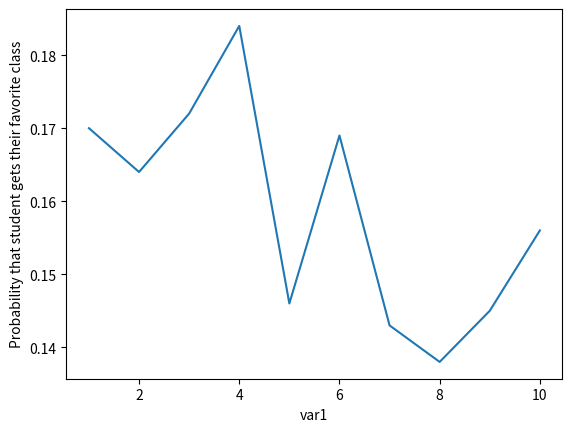
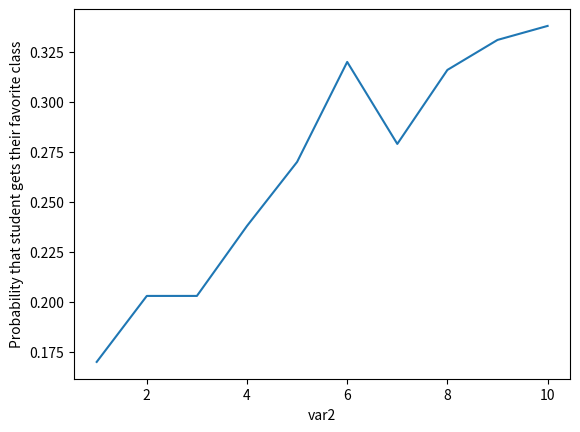

The script that saved these images, in order:
import numpy as np
import networkx as nx
import random
import matplotlib.pyplot as plt
from tqdm import tqdm

class CourseMechanism:
    def __init__(self, n, m, var1=1, var2=1):
        self.n = n # number of students
        self.m = m # number of teachers

        self.var1 = var1 # determines how correlated first round preferences are across students
        self.var2 = var2 # determines how correlated second round preferences are with first round

        self.teacher_preferences = {}
        self.student_preferences = {}
        self.student_matching = {}

        self.TTCpref = {}
        self.G = nx.DiGraph()
    
    """
    Returns:
        List of preference values for each student/teacher for each teacher/student
    """
    def generate_preferences(self):
        # Sample teacher preferences randomly
        self.teacher_preferences = [{i:np.random.uniform(0.0,10.0) for i in range(self.n)} for _ in range(self.m)]

        # Sample student preferences from multivariate normal distribution
        means = np.random.uniform(0.0,10.0,self.m)
        cov = np.diag(np.array([self.var1] * self.m))
        sample_prefs = np.random.multivariate_normal(means, cov)
        self.student_preferences = [{j:sample_prefs[j] for j in range(self.m)} for _ in range(self.n)]
    
    """
    Returns:
        List of preference values for each student for each teacher
    """
    def resample_preferences(self):
        for i, student in enumerate(self.student_preferences):
            means = np.array(list(student.values()))
            cov = np.diag(np.array([self.var2] * self.m))
            sample_prefs = np.random.multivariate_normal(means, cov)
            self.student_preferences[i] = {j:sample_prefs[j] for j in range(self.m)}

    """
    Args: 
        subset: subset of agents from preferences to rank
        preferences: preference (0-10 float) for each agent in index i
    Returns:
        List of indices ranked by most preferred first
    """
    def sort_preferences(self, subset, preferences):
        subset_dict = {index: preferences[index] for index in subset}
        sorted_pref = sorted(subset_dict.items(), key=lambda x: x[1], reverse=True)
        ranked_indices = [index for index, _ in sorted_pref]
        return ranked_indices

    """
    Returns:
        The probability that a student receives their most preferred matching
    """
    def prob_success(self):
        successful = 0
        for i, student in enumerate(self.student_preferences):
            full_preference = np.array(list(student.values()))
            max_preference = np.argmax(full_preference)
            if max_preference == self.student_matching[i]:
                successful += 1
        return successful / self.n

    """
    Args:
        capacity: maximum number of students allowed to each class
    Returns:
        a dictionary mapping each student to their accepted class
    """
    def studentDA(self, capacity):
        students = [self.sort_preferences([i for i in range(len(self.teacher_preferences))], preference) for preference in self.student_preferences]
        teacher_matching = {i:[] for i in range(len(self.teacher_preferences))}
        student_matching = {j:-1 for j in range(len(students))} # -1 implies unmatched
        at_capacity = False
        exhausted = False
        all_matched = False
        while not at_capacity and not exhausted and not all_matched:
            to_check = {} # Dict of teachers to check for each n student, -1 implies no proposal was made this round
            # Make proposals for unmatched students
            for i, ranking in enumerate(students):
                if student_matching[i] == -1:
                    proposal = ranking.pop(0)
                    to_check[i] = proposal
            # Iterate and evaluate through each proposal
            for student, teacher in to_check.items():
                # Just accept proposal if not at capacity
                if len(teacher_matching[teacher]) < capacity: 
                    teacher_matching[teacher].append(student)
                    student_matching[student] = teacher 
                    self.sort_preferences(teacher_matching[teacher], self.teacher_preferences[teacher])
                else:
                    if self.teacher_preferences[teacher][teacher_matching[teacher][-1]] < self.teacher_preferences[teacher][student]:
                        student_matching[teacher_matching[teacher][-1]] = -1 # Unmatch student to be swapped out
                        teacher_matching[teacher][-1] = student # Swap last accepted student with new student
                        student_matching[student] = teacher # Store matching of new student
            at_capacity = True
            exhausted = True
            all_matched = True
            # Check if all class spots have been filled
            for matching in teacher_matching.values():
                if len(matching) < capacity:
                    at_capacity = False
            # Check if students have exhausted all their proposals
            for pending in students:
                if len(pending) > 0:
                    exhausted = False
            # Check if all students have been matched
            for matching in student_matching.values():
                if matching == -1:
                    all_matched = False
        self.student_matching = student_matching
    
    """
    Args:
        preferences: new preference ordering from each student for each teacher
    Returns:
        Updated preferences
    """
    def generateDigraph(self, preferences):
        # Add each DA match as a student,teacher node to TTC graph
        for student, teacher in self.student_matching.items():
            self.G.add_node((student, teacher))
        # Check for any consistent matching (i.e, self-edge) after preference change and remove matchings from graph
        for i, pref in enumerate(preferences):
            # If DA matching is the most preferred, keep matching and remove relevant node
            if self.student_matching[i] == pref[0]:
                self.G.remove_node((i, pref[0]))
        # Iterate through remaining nodes and create edge to target node
        for node in self.G.nodes():
            edged_added = False
            while not edged_added:
                top_preference = preferences[node[0]].pop(0)
                dest = self.findNode(top_preference, 1)
                if len(dest) != 0:
                    edged_added = True
                    random.shuffle(dest)
                    self.TTCpref[node[0]] = dest
                    popped = self.TTCpref[node[0]].pop(0)
                    self.G.add_edge(node, popped)
        return preferences

    """
    Args:
        G: graph
        index: index of desired agent
        type: 0 if student, 1 if teacher
    Returns:
        nodes in G corresponding to desired agent
    """
    def findNode(self, index, type):
        matches = []
        for node in self.G.nodes():
            if node[type] == index:
                matches.append(node)
        return matches

    """
    Args:
        G: graph
        preferences: updated preference orderings
    Returns:
        updated graph with traded nodes removed and edges redirected to next preferred
    """
    def redirect(self, preferences):
        for node in self.G.nodes():
            if self.G.out_degree(node) == 0:
                if len(self.TTCpref[node[0]]) != 0:
                    edge_added = False
                    while not edge_added:
                        target = preferences[node[0]].pop(0)
                        dest = self.findNode(target, 1)
                        if len(dest) != 0:
                            self.TTCpref[node[0]] = dest
                            edge_added = True
                popped = self.TTCpref[node[0]].pop(0)
                self.G.add_edge(node, popped)
        return preferences

    """
    Returns:
        a dictionary mapping each student to old/new class based on changed preferences
    """
    def TTC(self):
        done = False
        sorted_student_preferences = [self.sort_preferences([i for i in range(len(self.teacher_preferences))], preference) for preference in self.student_preferences]
        sorted_student_preferences = self.generateDigraph(sorted_student_preferences)
        # Keep running TTC until all students have been matched
        while not done:
            for node in self.G.nodes():
                assert(self.G.out_degree(node) == 1)
            # Each node should point to exactly one other node
            cycles_left = True
            # Iterate through all cycles at current iteration and trade along each cycle
            while cycles_left:
                try:
                    cycles = list(nx.simple_cycles(self.G))
                    for c in cycles:
                        for i in range(len(c) - 1):
                            self.student_matching[c[i][0]] = c[i+1][1]
                            self.G.remove_node(c[i])
                        self.student_matching[c[len(c) - 1][0]] = c[0][1]
                        self.G.remove_node(c[len(c) - 1])
                    sorted_student_preferences = self.redirect(sorted_student_preferences)
                except:
                    if nx.number_of_nodes(self.G) != 0:
                        self.G.clear()
                    cycles_left = False
            # Update graph after trades
            done = nx.number_of_nodes(self.G) == 0 
        return


def var1_test(epochs=10):
    var1 = np.arange(1, 11)
    prob_success = []
    for v1 in tqdm(var1):
        success = 0
        for _ in range(epochs):
            test = CourseMechanism(100,15, var1=v1)
            test.generate_preferences()
            test.studentDA(10)
            test.resample_preferences()
            test.TTC()
            success += test.prob_success()
        prob_success.append(success / epochs)
    
    plt.plot(var1, prob_success)
    plt.xlabel("var1")
    plt.ylabel("Probability that student gets their favorite class")
    plt.show()

def var2_test(epochs=10):
    var2 = np.arange(1, 11)
    prob_success = []
    for v2 in tqdm(var2):
        success = 0
        for _ in range(epochs):
            test = CourseMechanism(100,15, var2=v2)
            test.generate_preferences()
            test.studentDA(10)
            test.resample_preferences()
            test.TTC()
            success += test.prob_success()
        prob_success.append(success / epochs)
    
    plt.plot(var2, prob_success)
    plt.xlabel("var2")
    plt.ylabel("Probability that student gets their favorite class")
    plt.show()
    

def main():
    test = CourseMechanism(100,15)
    test.generate_preferences()
    test.studentDA(10)
    print("Running Student DA...")
    # print(test.student_preferences)
    print(test.student_matching)
    print(test.prob_success())
    test.resample_preferences()
    test.TTC()
    print("Running TTC...")
    # print(test.student_preferences)
    print(test.student_matching)
    print(test.prob_success())

if __name__ == "__main__":
    main()
    var1_test()
    var2_test()
                    
            
